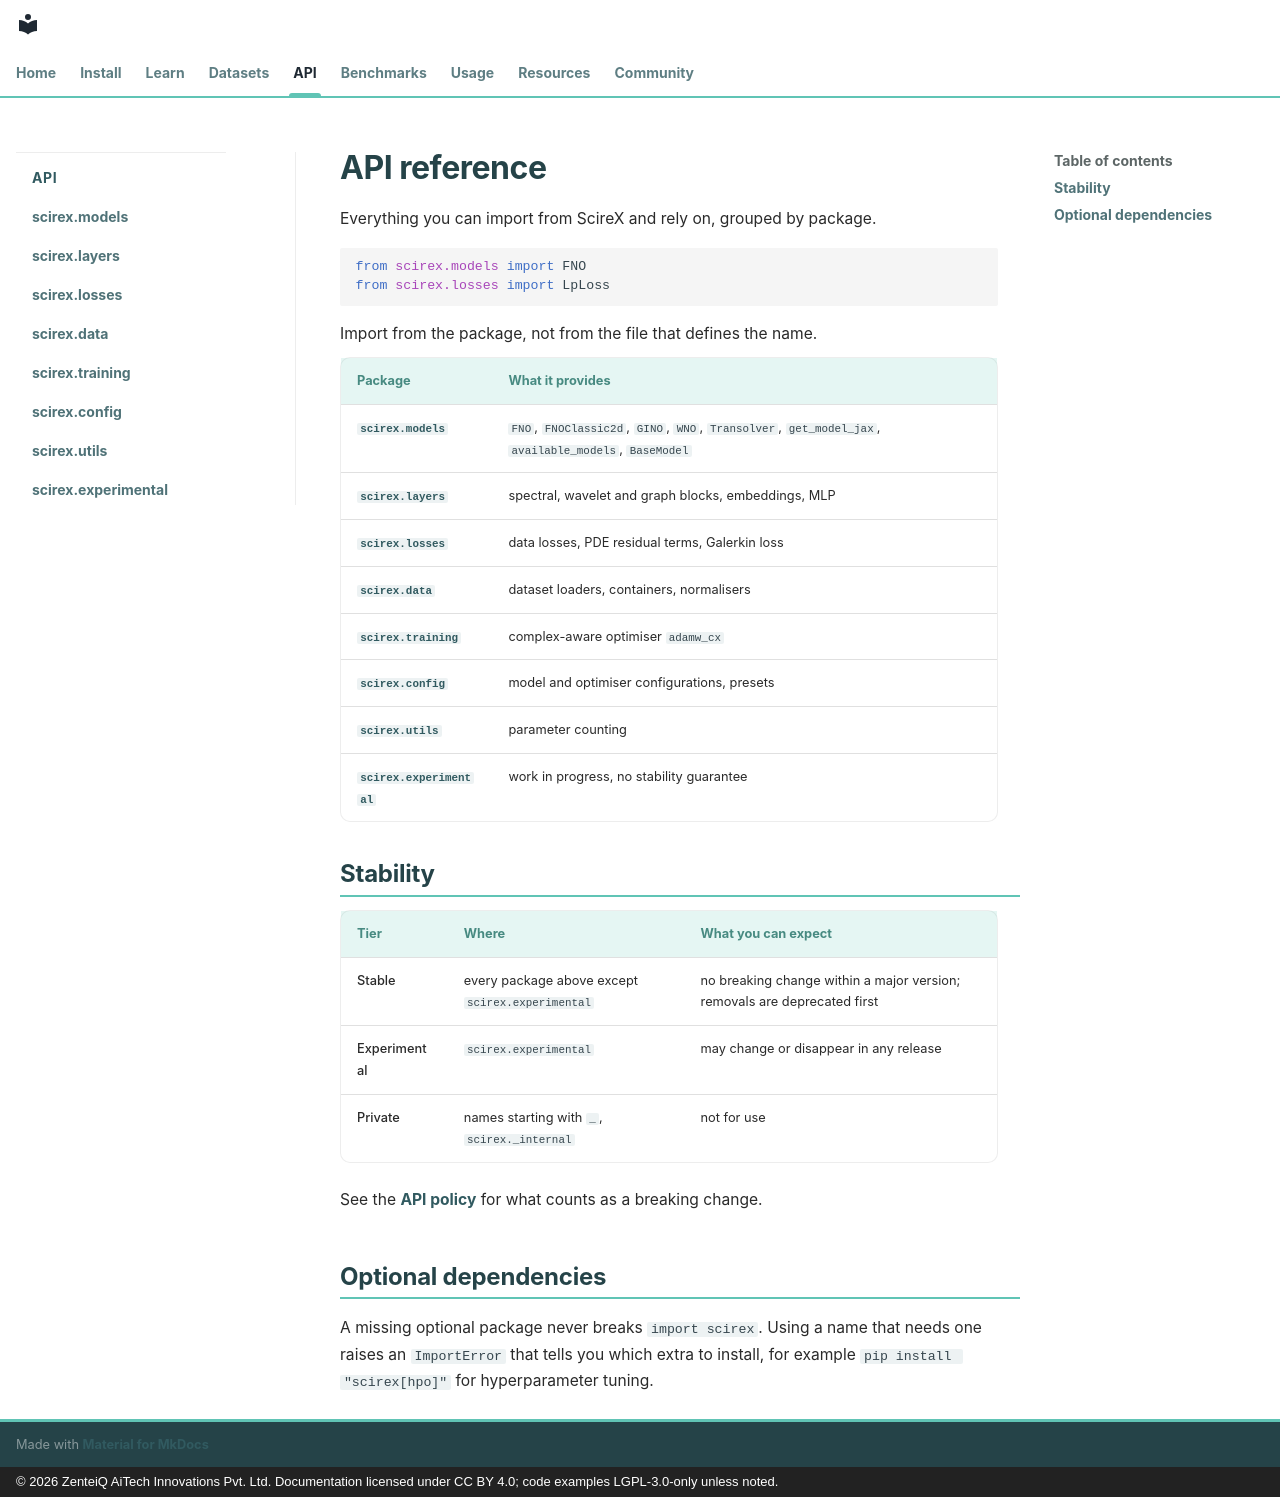

repository: zenteiq-research/scirex · page: api/index.html · generator: mkdocs · copyright: © 2026 ZenteiQ AiTech Innovations Pvt. Ltd. Documentation licensed under CC BY 4.0; code examples LGPL-3.0-only unless noted.

<!--
SPDX-FileCopyrightText: 2026 ZenteiQ AiTech Innovations Pvt. Ltd.
License notice: Documentation text and diagrams on this page are licensed
under CC BY 4.0. Source-code examples are licensed under LGPL-3.0-only
unless the example states otherwise.
-->

# API reference

Everything you can import from ScireX and rely on, grouped by package.

```python
from scirex.models import FNO
from scirex.losses import LpLoss
```

Import from the package, not from the file that defines the name.

| Package | What it provides |
| --- | --- |
| [`scirex.models`](models.md) | `FNO`, `FNOClassic2d`, `GINO`, `WNO`, `Transolver`, `get_model_jax`, `available_models`, `BaseModel` |
| [`scirex.layers`](layers.md) | spectral, wavelet and graph blocks, embeddings, MLP |
| [`scirex.losses`](losses.md) | data losses, PDE residual terms, Galerkin loss |
| [`scirex.data`](data.md) | dataset loaders, containers, normalisers |
| [`scirex.training`](training.md) | complex-aware optimiser `adamw_cx` |
| [`scirex.config`](config.md) | model and optimiser configurations, presets |
| [`scirex.utils`](utils.md) | parameter counting |
| [`scirex.experimental`](experimental.md) | work in progress, no stability guarantee |

## Stability

| Tier | Where | What you can expect |
| --- | --- | --- |
| Stable | every package above except `scirex.experimental` | no breaking change within a major version; removals are deprecated first |
| Experimental | `scirex.experimental` | may change or disappear in any release |
| Private | names starting with `_`, `scirex._internal` | not for use |

See the [API policy](../dev_guide/api_policy.md) for what counts as a breaking change.

## Optional dependencies

A missing optional package never breaks `import scirex`. Using a name that needs one
raises an `ImportError` that tells you which extra to install, for example
`pip install "scirex[hpo]"` for hyperparameter tuning.
